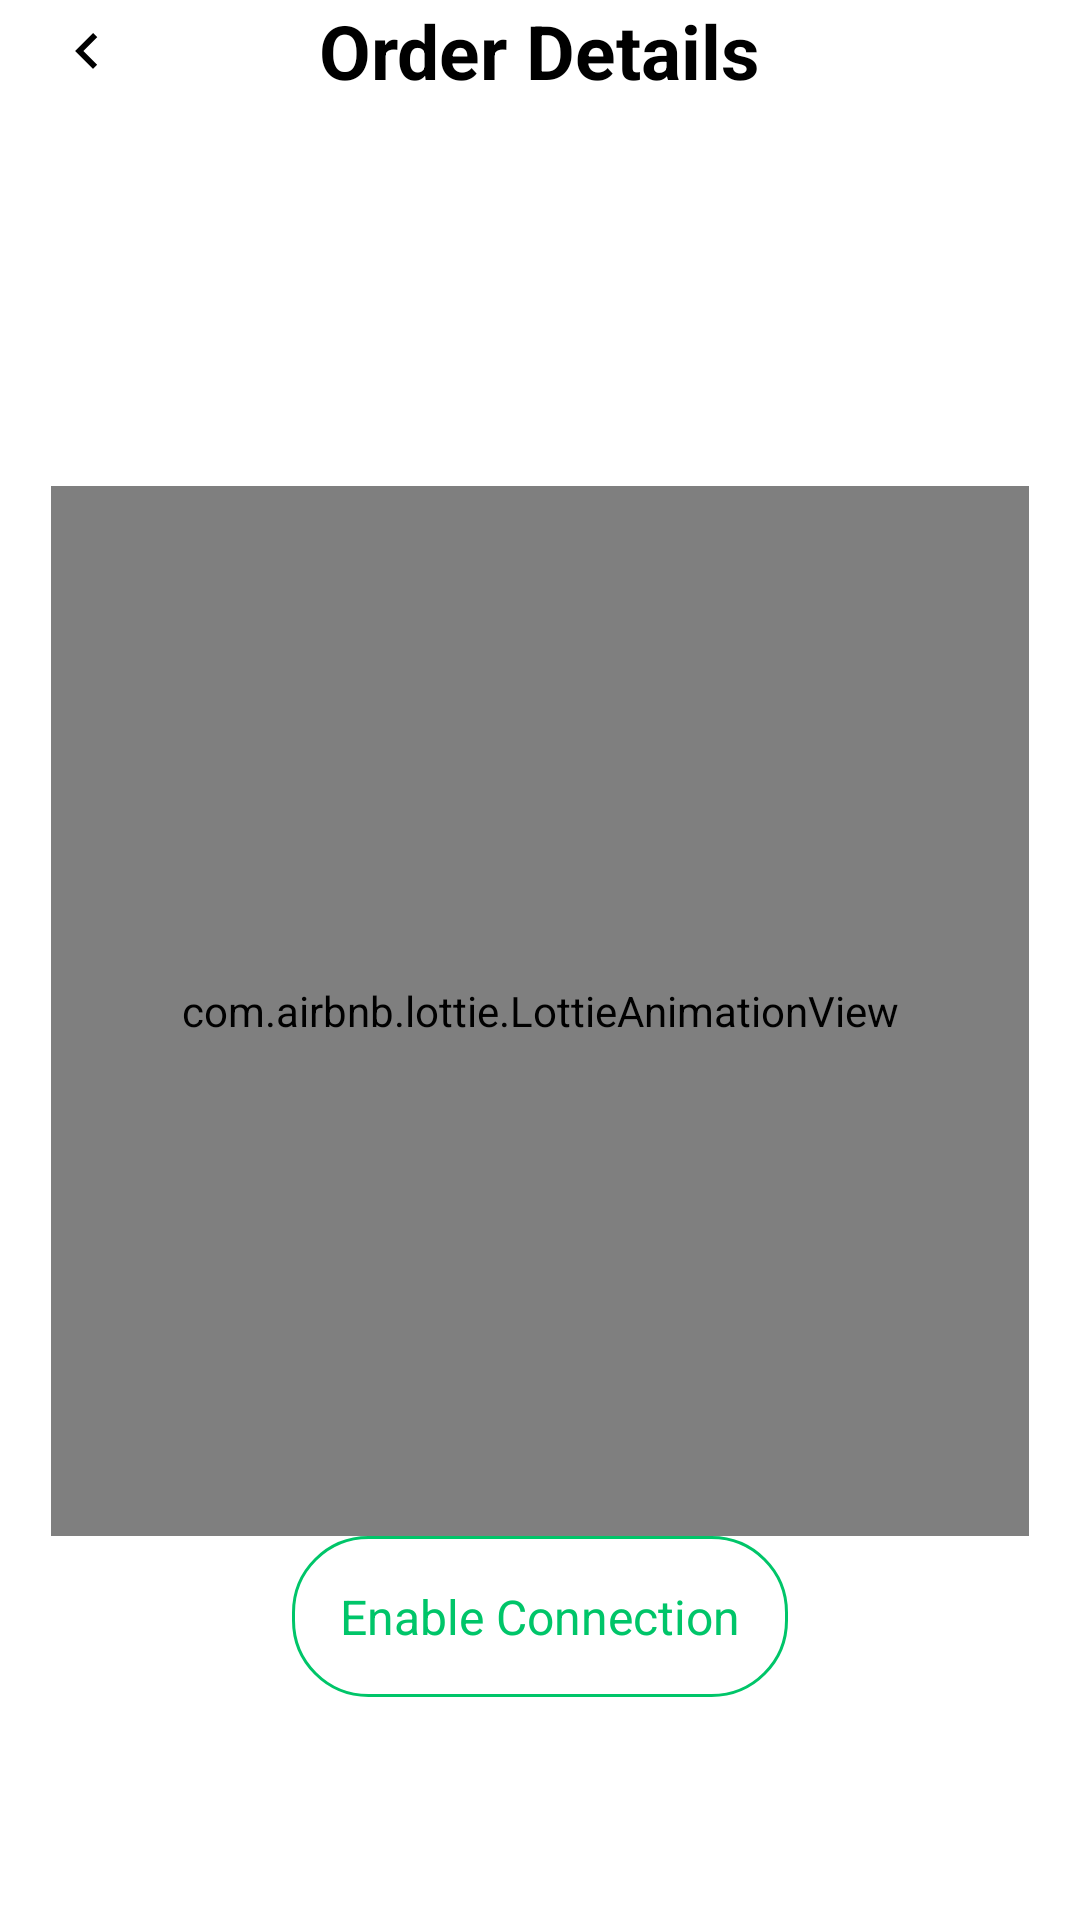

Android layout source for this screen:
<!-- AndroidManifest.xml: application theme Theme.ClickBuy -->
<!-- res/layout/fragment_order_details.xml -->
<?xml version="1.0" encoding="utf-8"?>
<androidx.constraintlayout.widget.ConstraintLayout xmlns:android="http://schemas.android.com/apk/res/android"
    xmlns:app="http://schemas.android.com/apk/res-auto"
    xmlns:tools="http://schemas.android.com/tools"
    android:layout_width="match_parent"
    android:layout_height="match_parent"
    android:layout_marginTop="20sp"
    android:paddingStart="17sp"
    android:paddingEnd="17sp"
    tools:context=".ordershisotry.view.OrderDetailsFragment">

    <TextView
        android:id="@+id/titleOrderDetails"
        android:layout_width="wrap_content"
        android:layout_height="wrap_content"
        android:text="@string/order_details"
        android:textColor="@color/black"
        android:textSize="25sp"
        android:textStyle="bold"
        app:layout_constraintEnd_toEndOf="parent"
        app:layout_constraintStart_toStartOf="parent"
        app:layout_constraintTop_toTopOf="parent" />

    <ImageView
        android:id="@+id/BackButtonOrderDetails"
        android:layout_width="wrap_content"
        android:layout_height="wrap_content"
        android:contentDescription="@string/go_back"
        android:src="@drawable/ic_arrow_left"
        app:layout_constraintBottom_toBottomOf="@+id/titleOrderDetails"
        app:layout_constraintStart_toStartOf="parent"
        app:layout_constraintTop_toTopOf="@+id/titleOrderDetails" />

    <include
        layout="@layout/no_connection_view"
        android:layout_width="match_parent"
        android:layout_height="0dp"
        app:layout_constraintBottom_toBottomOf="parent"
        app:layout_constraintEnd_toEndOf="parent"
        app:layout_constraintStart_toStartOf="parent"
        app:layout_constraintTop_toBottomOf="@+id/titleOrderDetails" />

    <TextView
        android:id="@+id/dateTV"
        android:layout_width="wrap_content"
        android:layout_height="wrap_content"
        android:layout_marginHorizontal="12dp"
        android:layout_marginTop="10sp"
        android:text="@string/date"
        android:textColor="@color/black"
        android:textSize="20sp"
        android:visibility="gone"
        app:layout_constraintStart_toStartOf="parent"
        app:layout_constraintTop_toBottomOf="@id/titleOrderDetails" />

    <TextView
        android:id="@+id/order_date_text_view"
        android:layout_width="wrap_content"
        android:layout_height="wrap_content"
        android:layout_marginHorizontal="12dp"
        android:layout_marginStart="10sp"
        android:text="70"
        android:textColor="@color/black"
        android:textSize="20sp"
        android:visibility="gone"
        app:layout_constraintBottom_toBottomOf="@+id/dateTV"
        app:layout_constraintStart_toEndOf="@+id/dateTV"
        app:layout_constraintTop_toTopOf="@+id/dateTV" />

    <TextView
        android:id="@+id/timeTV"
        android:layout_width="wrap_content"
        android:layout_height="wrap_content"
        android:layout_marginHorizontal="12dp"
        android:layout_marginTop="10sp"
        android:text="@string/time"
        android:textColor="@color/black"
        android:textSize="20sp"
        android:visibility="gone"
        app:layout_constraintStart_toStartOf="parent"
        app:layout_constraintTop_toBottomOf="@id/dateTV" />

    <TextView
        android:id="@+id/order_time_text_view"
        android:layout_width="wrap_content"
        android:layout_height="wrap_content"
        android:layout_marginHorizontal="12dp"
        android:layout_marginStart="10sp"
        android:text="70"
        android:textColor="@color/black"
        android:textSize="20sp"
        android:visibility="gone"
        app:layout_constraintBottom_toBottomOf="@+id/timeTV"
        app:layout_constraintStart_toEndOf="@+id/timeTV"
        app:layout_constraintTop_toTopOf="@+id/timeTV" />


    <TextView
        android:id="@+id/priceTV"
        android:layout_width="wrap_content"
        android:layout_height="wrap_content"
        android:layout_marginHorizontal="12dp"
        android:layout_marginTop="10sp"
        android:text="@string/price"
        android:textColor="@color/black"
        android:textSize="20sp"
        android:visibility="gone"
        app:layout_constraintStart_toStartOf="parent"
        app:layout_constraintTop_toBottomOf="@id/timeTV" />

    <TextView
        android:id="@+id/order_price_text_view"
        android:layout_width="wrap_content"
        android:layout_height="wrap_content"
        android:layout_marginHorizontal="12dp"
        android:layout_marginStart="10sp"
        android:text="70"
        android:textColor="@color/black"
        android:textSize="20sp"
        android:visibility="gone"
        app:layout_constraintBottom_toBottomOf="@+id/priceTV"
        app:layout_constraintStart_toEndOf="@+id/priceTV"
        app:layout_constraintTop_toTopOf="@+id/priceTV" />

    <TextView
        android:id="@+id/orderItemsTV"
        android:layout_width="wrap_content"
        android:layout_height="wrap_content"
        android:layout_marginHorizontal="12dp"
        android:layout_marginTop="10sp"
        android:text="@string/order_items_count"
        android:textColor="@color/black"
        android:textSize="20sp"
        android:visibility="gone"
        app:layout_constraintStart_toStartOf="parent"
        app:layout_constraintTop_toBottomOf="@id/priceTV" />

    <TextView
        android:id="@+id/order_items_text_view"
        android:layout_width="wrap_content"
        android:layout_height="wrap_content"
        android:layout_marginHorizontal="12dp"
        android:layout_marginStart="10sp"
        android:text="7"
        android:textColor="@color/black"
        android:textSize="20sp"
        android:visibility="gone"
        app:layout_constraintBottom_toBottomOf="@+id/orderItemsTV"
        app:layout_constraintStart_toEndOf="@+id/orderItemsTV"
        app:layout_constraintTop_toTopOf="@+id/orderItemsTV" />

    <androidx.recyclerview.widget.RecyclerView
        android:id="@+id/orderDetailsRecyclerView"
        android:layout_width="match_parent"
        android:layout_height="wrap_content"
        android:layout_marginTop="7sp"
        android:visibility="gone"
        app:layout_constraintEnd_toEndOf="parent"
        app:layout_constraintStart_toStartOf="parent"
        app:layout_constraintTop_toBottomOf="@+id/orderItemsTV"
        tools:listitem="@layout/custom_row_order_details" />

</androidx.constraintlayout.widget.ConstraintLayout>
<!-- res/layout/no_connection_view.xml (included above) -->
<?xml version="1.0" encoding="utf-8"?>
<androidx.constraintlayout.widget.ConstraintLayout xmlns:android="http://schemas.android.com/apk/res/android"
    xmlns:app="http://schemas.android.com/apk/res-auto"
    xmlns:tools="http://schemas.android.com/tools"
    android:layout_width="match_parent"
    android:layout_height="match_parent">

    <com.airbnb.lottie.LottieAnimationView
        android:id="@+id/no_internet_animation"
        android:layout_width="match_parent"
        android:layout_height="350dp"
        app:layout_constraintBottom_toBottomOf="parent"
        app:layout_constraintEnd_toEndOf="parent"
        app:layout_constraintStart_toStartOf="parent"
        app:layout_constraintTop_toTopOf="parent"
        app:lottie_autoPlay="true"
        app:lottie_loop="true"
        app:lottie_rawRes="@raw/no_internet"
        tools:ignore="ImageContrastCheck" />


    <TextView
        android:id="@+id/enable_connection"
        android:layout_width="wrap_content"
        android:layout_height="wrap_content"
        android:text="@string/enable_connection"
        android:textColor="@color/light_green"
        android:padding="16dp"
        android:background="@drawable/spinner_shape"
        android:textSize="16sp"
        app:layout_constraintEnd_toEndOf="parent"
        app:layout_constraintStart_toStartOf="parent"
        app:layout_constraintTop_toBottomOf="@+id/no_internet_animation" />

</androidx.constraintlayout.widget.ConstraintLayout>
<!-- res/layout/custom_row_order_details.xml (included above) -->
<?xml version="1.0" encoding="utf-8"?>
<androidx.constraintlayout.widget.ConstraintLayout xmlns:android="http://schemas.android.com/apk/res/android"
    xmlns:app="http://schemas.android.com/apk/res-auto"
    android:layout_width="match_parent"
    android:layout_height="wrap_content">

    <androidx.cardview.widget.CardView
        android:layout_width="match_parent"
        android:layout_height="wrap_content"
        android:layout_marginHorizontal="12dp"
        android:layout_marginVertical="12dp"
        android:elevation="8dp"
        android:padding="16dp"
        app:cardCornerRadius="16dp"
        app:cardElevation="4dp"
        app:layout_constraintBottom_toBottomOf="parent"
        app:layout_constraintEnd_toEndOf="parent"
        app:layout_constraintStart_toStartOf="parent"
        app:layout_constraintTop_toTopOf="parent">

        <androidx.constraintlayout.widget.ConstraintLayout
            android:layout_width="match_parent"
            android:layout_height="match_parent"
            android:padding="10sp">

            <ImageView
                android:id="@+id/orderDetailsImageView"
                android:layout_width="100dp"
                android:layout_height="100dp"
                android:contentDescription="@string/item_image"
                android:scaleType="fitCenter"
                android:src="@drawable/ads_logo"
                app:layout_constraintStart_toStartOf="parent"
                app:layout_constraintTop_toTopOf="parent" />

            <TextView
                android:id="@+id/titleItemTextViewOrderDetails"
                android:layout_width="0dp"
                android:layout_height="wrap_content"
                android:layout_marginStart="35sp"
                android:layout_marginTop="16dp"
                android:maxLines="1"
                android:text="pantssssssssss"
                android:textAlignment="viewStart"
                android:textColor="@color/black"
                android:textSize="15sp"
                app:layout_constraintEnd_toEndOf="parent"
                app:layout_constraintStart_toEndOf="@+id/orderDetailsImageView"
                app:layout_constraintTop_toTopOf="@+id/orderDetailsImageView" />

            <TextView
                android:id="@+id/priceItemTextViewOrderDetails"
                android:layout_width="0dp"
                android:layout_height="wrap_content"
                android:layout_marginTop="16dp"
                android:text="priceeeeeeeeee"
                android:textAlignment="viewStart"
                android:textColor="@color/black"
                android:textSize="15sp"
                app:layout_constraintEnd_toEndOf="parent"
                app:layout_constraintStart_toStartOf="@+id/titleItemTextViewOrderDetails"
                app:layout_constraintTop_toBottomOf="@+id/titleItemTextViewOrderDetails" />

            <TextView
                android:id="@+id/quantityItemTextViewOrderDetails"
                android:layout_width="0dp"
                android:layout_height="wrap_content"
                android:layout_marginTop="16dp"
                android:text="15"
                android:textAlignment="viewStart"
                android:textColor="@color/black"
                android:textSize="15sp"
                app:layout_constraintEnd_toEndOf="parent"
                app:layout_constraintStart_toStartOf="@+id/priceItemTextViewOrderDetails"
                app:layout_constraintTop_toBottomOf="@+id/priceItemTextViewOrderDetails" />
        </androidx.constraintlayout.widget.ConstraintLayout>

    </androidx.cardview.widget.CardView>
</androidx.constraintlayout.widget.ConstraintLayout>
<!-- resources referenced by this layout -->
<resources>
  <color name="black">#FF000000</color>
  <color name="light_green">#00C569</color>
  <!-- drawable ic_arrow_left (drawable) -->
  <?xml version="1.0" encoding="utf-8"?>
  <vector xmlns:android="http://schemas.android.com/apk/res/android"
      android:width="24dp"
      android:height="24dp"
      android:tint="#000000"
      android:viewportWidth="24"
      android:viewportHeight="24">
      <path
          android:fillColor="@android:color/white"
          android:pathData="M15.41,16.59L10.83,12l4.58,-4.59L14,6l-6,6 6,6 1.41,-1.41z" />
  </vector>
  <!-- drawable spinner_shape (drawable) -->
  <?xml version="1.0" encoding="utf-8"?>
  <shape android:shape="rectangle" xmlns:android="http://schemas.android.com/apk/res/android">
  
      <solid android:color="@color/white"/>
      <corners android:radius="25dp"/>
      <stroke android:width="1dp" android:color="@color/light_green"/>
  </shape>
  <string name="date">Date:</string>
  <string name="enable_connection">Enable Connection</string>
  <string name="go_back">Go back</string>
  <string name="item_image">Item Image</string>
  <string name="order_details">Order Details</string>
  <string name="order_items_count">Items Count:</string>
  <string name="price">Price :</string>
  <string name="time">Time:</string>
  <style name="Theme.ClickBuy" parent="Theme.MaterialComponents.DayNight.NoActionBar">
          
          <item name="colorPrimary">@color/purple_500</item>
          <item name="colorPrimaryVariant">@color/purple_700</item>
          <item name="colorOnPrimary">@color/white</item>
          
          <item name="colorSecondary">@color/teal_200</item>
          <item name="colorSecondaryVariant">@color/teal_700</item>
          <item name="colorOnSecondary">@color/black</item>
          
          <item name="android:statusBarColor" tools:targetApi="l">#C0C5C2</item>
          
      </style>
  <color name="white">#FFFFFFFF</color>
  <color name="purple_500">#00C569</color>
  <color name="purple_700">#00C569</color>
  <color name="teal_200">#00C569</color>
  <color name="teal_700">#00C569</color>
</resources>
